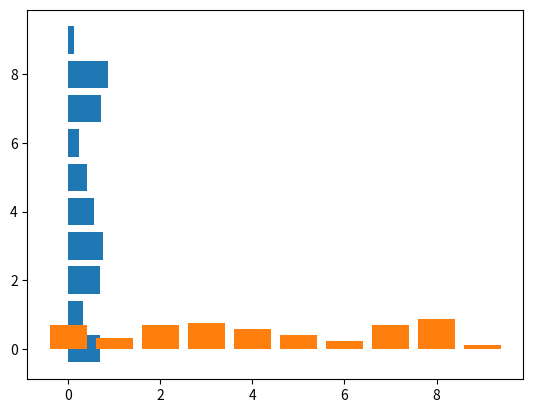

The script that saved this image: (Note: this script raises an exception after producing the figure.)
import matplotlib.pyplot as plt
import numpy as np


def main():
    x = np.arange(10)
    data = np.random.random(10)
    plt.barh(range(len(data)), data)
    plt.bar(x, data)
    fig = plt.figure(figsize=(5, 5))
    ax1 = fig.add_subplot(2, 1, 1)
    ax2 = fig.add_subplot(2, 1, 2)
    ax1.barh(x, data, width=0.1)
    ax2.barh(x, data, align="edge")
    fig2 = plt.figure(figsize=(5, 5))
    ax1 = fig2.add_subplot(2, 1, 1)
    data = np.random.random(30).reshape(3,10)
    ax1.barh(np.arange(10), data[0], color="lightgray")
    ax1.barh(np.arange(10), data[1], color="gray")
    ax1.barh(np.arange(10), data[2], color="black")
    ax2 = fig2.add_subplot(2, 1, 2)
    ax2.barh(np.arange(0, 50, 5), data[0], color="lightgray")
    ax2.barh(np.arange(0, 50, 5) + 1, data[1], color="gray")
    ax2.barh(np.arange(0, 50, 5) + 2, data[2], color="black")
    fig3 = plt.figure(figsize=(5, 5))
    ax1 = fig3.add_subplot(2, 1, 1)
    ax1.bar(np.arange(10), data[0], color="gray")
    ax1.bar(np.arange(10), data[1], color="lightgray", bottom=data[0])
    ax1.bar(np.arange(10), data[2], color="black", bottom=[1])
    plt.show()
    
if __name__ == "__main__":
    main()
    
   
